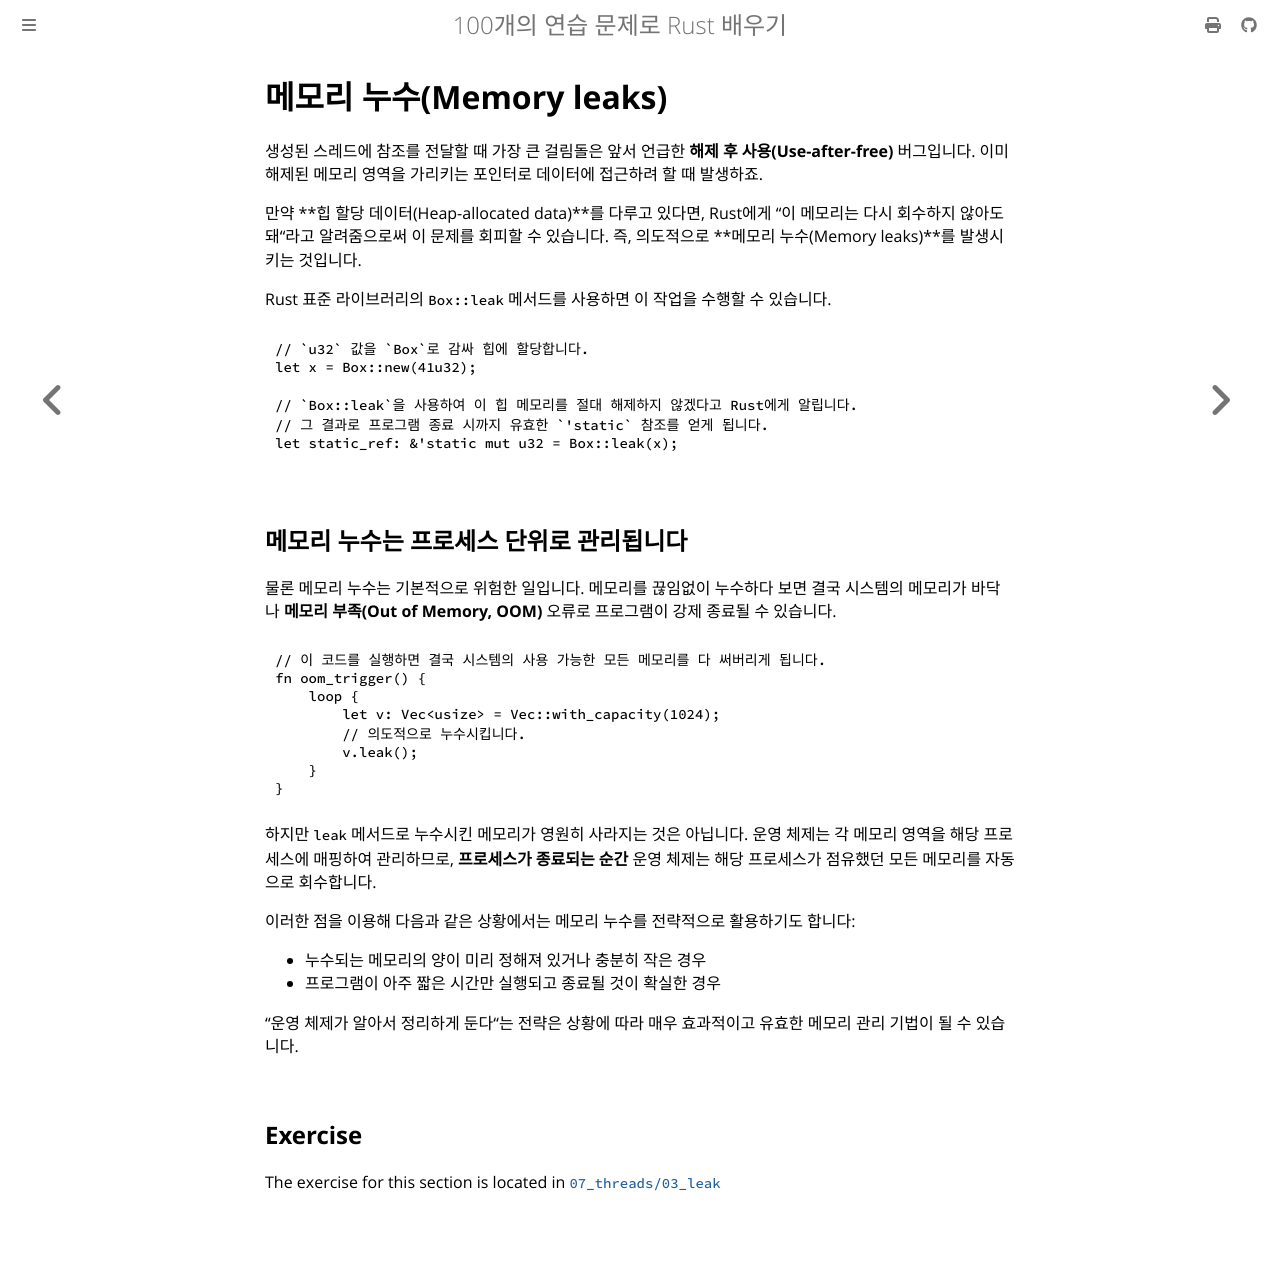

repository: partrita/100-exercises-to-learn-rust · page: 07_threads/03_leak.html · generator: mdbook

# 메모리 누수(Memory leaks)

생성된 스레드에 참조를 전달할 때 가장 큰 걸림돌은 앞서 언급한 **해제 후 사용(Use-after-free)** 버그입니다. 이미 해제된 메모리 영역을 가리키는 포인터로 데이터에 접근하려 할 때 발생하죠.

만약 **힙 할당 데이터(Heap-allocated data)**를 다루고 있다면, Rust에게 "이 메모리는 다시 회수하지 않아도 돼"라고 알려줌으로써 이 문제를 회피할 수 있습니다. 즉, 의도적으로 **메모리 누수(Memory leaks)**를 발생시키는 것입니다.

Rust 표준 라이브러리의 `Box::leak` 메서드를 사용하면 이 작업을 수행할 수 있습니다.

```rust
// `u32` 값을 `Box`로 감싸 힙에 할당합니다.
let x = Box::new(41u32);

// `Box::leak`을 사용하여 이 힙 메모리를 절대 해제하지 않겠다고 Rust에게 알립니다.
// 그 결과로 프로그램 종료 시까지 유효한 `'static` 참조를 얻게 됩니다.
let static_ref: &'static mut u32 = Box::leak(x);
```

## 메모리 누수는 프로세스 단위로 관리됩니다

물론 메모리 누수는 기본적으로 위험한 일입니다. 메모리를 끊임없이 누수하다 보면 결국 시스템의 메모리가 바닥나 **메모리 부족(Out of Memory, OOM)** 오류로 프로그램이 강제 종료될 수 있습니다.

```rust
// 이 코드를 실행하면 결국 시스템의 사용 가능한 모든 메모리를 다 써버리게 됩니다.
fn oom_trigger() {
    loop {
        let v: Vec<usize> = Vec::with_capacity(1024);
        // 의도적으로 누수시킵니다.
        v.leak();
    }
}
```

하지만 `leak` 메서드로 누수시킨 메모리가 영원히 사라지는 것은 아닙니다. 운영 체제는 각 메모리 영역을 해당 프로세스에 매핑하여 관리하므로, **프로세스가 종료되는 순간** 운영 체제는 해당 프로세스가 점유했던 모든 메모리를 자동으로 회수합니다.

이러한 점을 이용해 다음과 같은 상황에서는 메모리 누수를 전략적으로 활용하기도 합니다:

- 누수되는 메모리의 양이 미리 정해져 있거나 충분히 작은 경우
- 프로그램이 아주 짧은 시간만 실행되고 종료될 것이 확실한 경우

"운영 체제가 알아서 정리하게 둔다"는 전략은 상황에 따라 매우 효과적이고 유효한 메모리 관리 기법이 될 수 있습니다.
